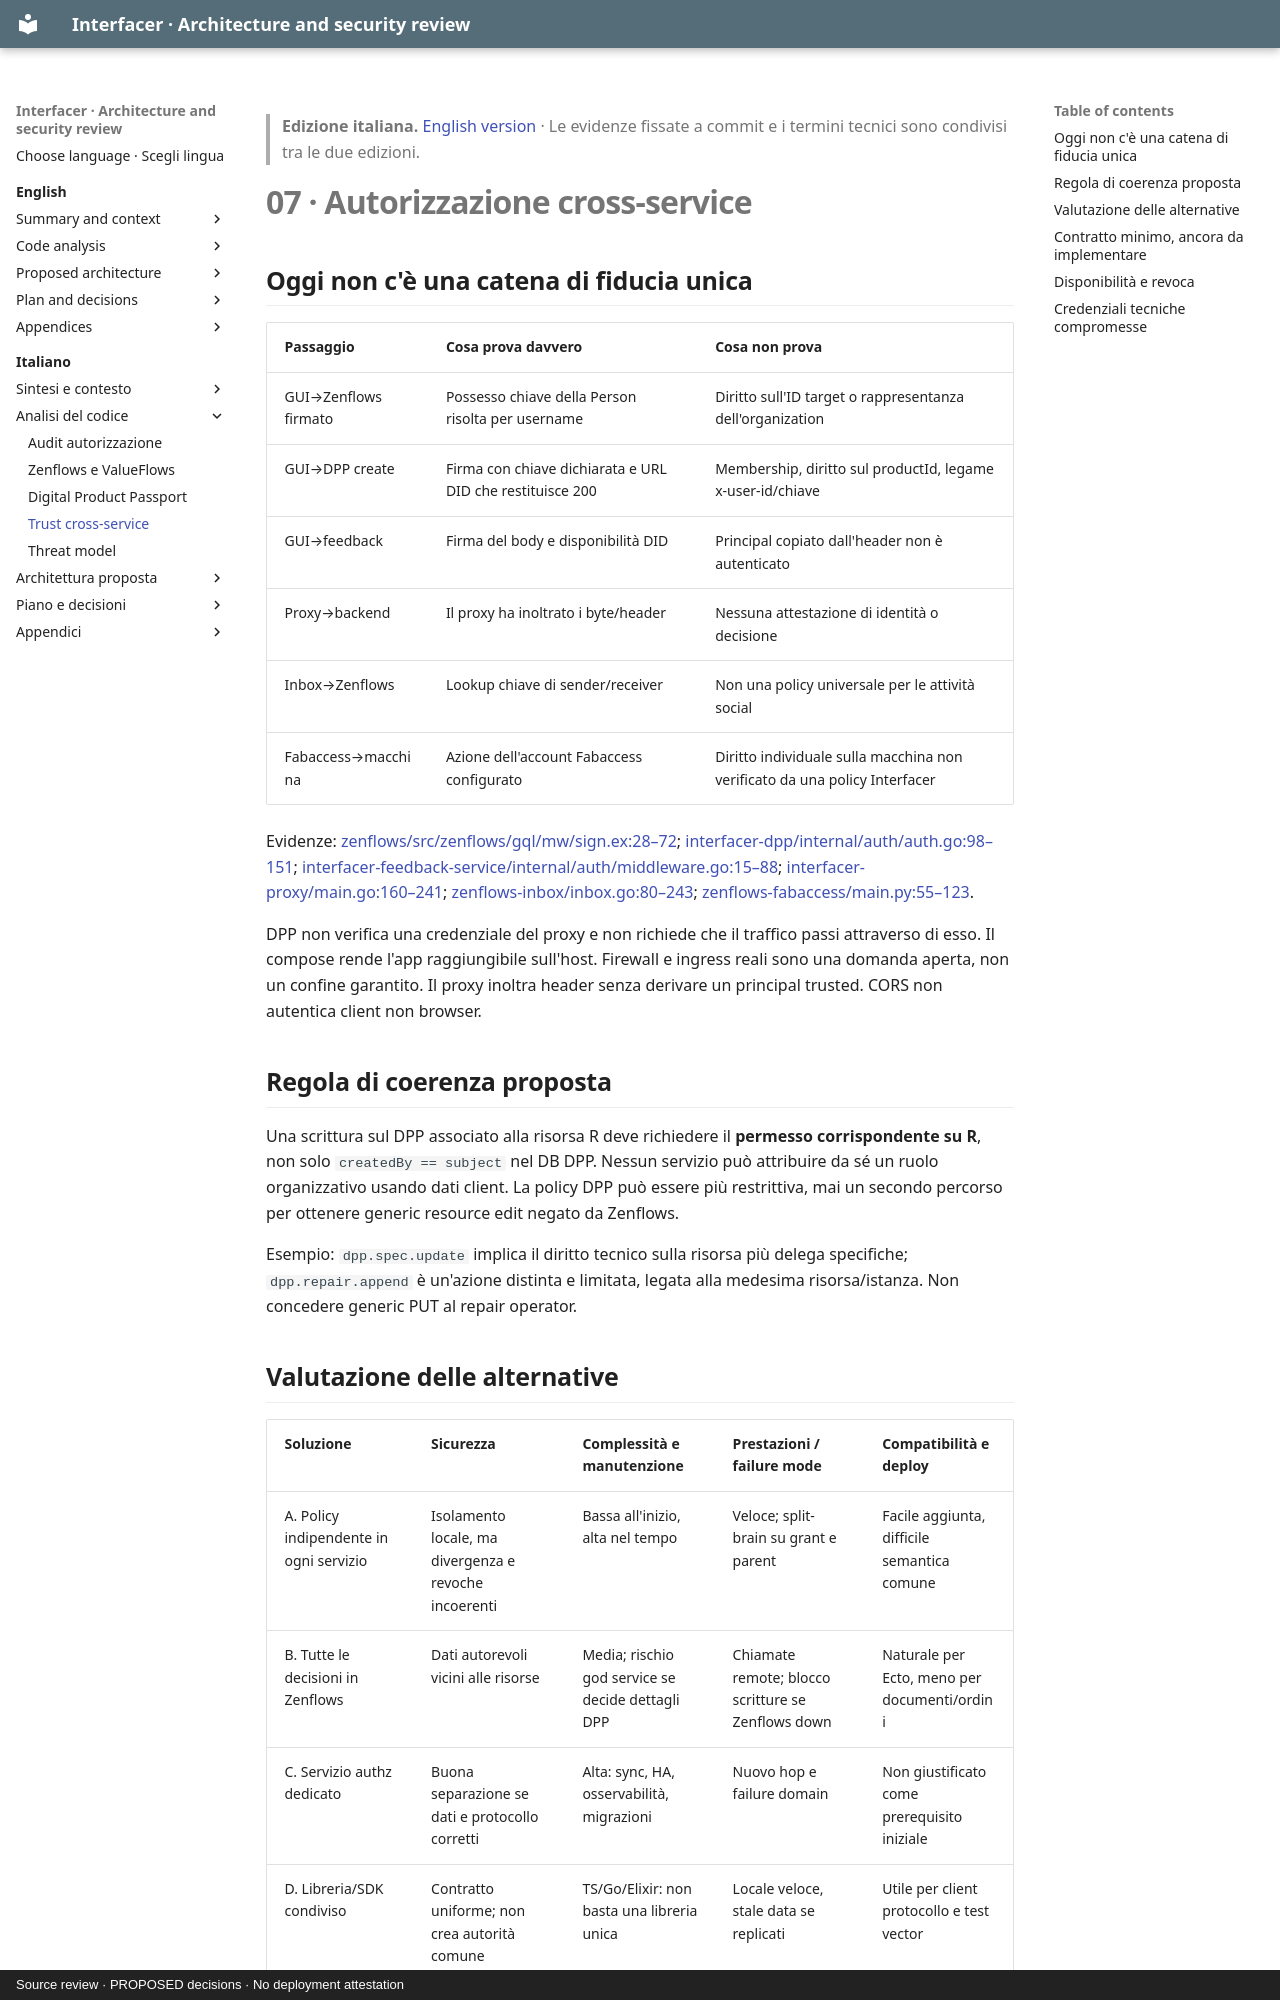

repository: interfacerproject/interfacer-architecture-security-review · page: it/07-cross-service-authorization/index.html · generator: mkdocs · copyright: Source review · PROPOSED decisions · No deployment attestation

> **Edizione italiana.** [English version](../en/07-cross-service-authorization.md) · Le evidenze fissate a commit e i termini tecnici sono condivisi tra le due edizioni.

# 07 · Autorizzazione cross-service

## Oggi non c'è una catena di fiducia unica

| Passaggio | Cosa prova davvero | Cosa non prova |
|---|---|---|
| GUI→Zenflows firmato | Possesso chiave della Person risolta per username | Diritto sull'ID target o rappresentanza dell'organization |
| GUI→DPP create | Firma con chiave dichiarata e URL DID che restituisce 200 | Membership, diritto sul productId, legame x-user-id/chiave |
| GUI→feedback | Firma del body e disponibilità DID | Principal copiato dall'header non è autenticato |
| Proxy→backend | Il proxy ha inoltrato i byte/header | Nessuna attestazione di identità o decisione |
| Inbox→Zenflows | Lookup chiave di sender/receiver | Non una policy universale per le attività social |
| Fabaccess→macchina | Azione dell'account Fabaccess configurato | Diritto individuale sulla macchina non verificato da una policy Interfacer |

Evidenze: [zenflows/src/zenflows/gql/mw/sign.ex:28–72](https://github.com/interfacerproject/zenflows/blob/893489d81fddf07e470094e72863958de402cca7/src/zenflows/gql/mw/sign.ex#L28-L72); [interfacer-dpp/internal/auth/auth.go:98–151](https://github.com/interfacerproject/interfacer-dpp/blob/5f6ae20380ae80716ac6a8742b69bdc82e141296/internal/auth/auth.go#L98-L151); [interfacer-feedback-service/internal/auth/middleware.go:15–88](https://github.com/interfacerproject/interfacer-feedback-service/blob/d905a82a02d4115b13c87557591b7ddca6eb39b1/internal/auth/middleware.go#L15-L88); [interfacer-proxy/main.go:160–241](https://github.com/interfacerproject/interfacer-proxy/blob/10d07344e2bcf7e3673f906e51aeb52cd6abf0cb/main.go#L160-L241); [zenflows-inbox/inbox.go:80–243](https://github.com/interfacerproject/zenflows-inbox/blob/963ae1d38116fb17ed35d6524ca7cfb8f16c0efd/inbox.go#L80-L243); [zenflows-fabaccess/main.py:55–123](https://github.com/interfacerproject/zenflows-fabaccess/blob/8294b50a9e97f2ef85ad72fc0bc0cff66af33cfc/main.py#L55-L123).

DPP non verifica una credenziale del proxy e non richiede che il traffico passi attraverso di esso. Il compose rende l'app raggiungibile sull'host. Firewall e ingress reali sono una domanda aperta, non un confine garantito. Il proxy inoltra header senza derivare un principal trusted. CORS non autentica client non browser.

## Regola di coerenza proposta

Una scrittura sul DPP associato alla risorsa R deve richiedere il **permesso corrispondente su R**, non solo `createdBy == subject` nel DB DPP. Nessun servizio può attribuire da sé un ruolo organizzativo usando dati client. La policy DPP può essere più restrittiva, mai un secondo percorso per ottenere generic resource edit negato da Zenflows.

Esempio: `dpp.spec.update` implica il diritto tecnico sulla risorsa più delega specifiche; `dpp.repair.append` è un'azione distinta e limitata, legata alla medesima risorsa/istanza. Non concedere generic PUT al repair operator.
